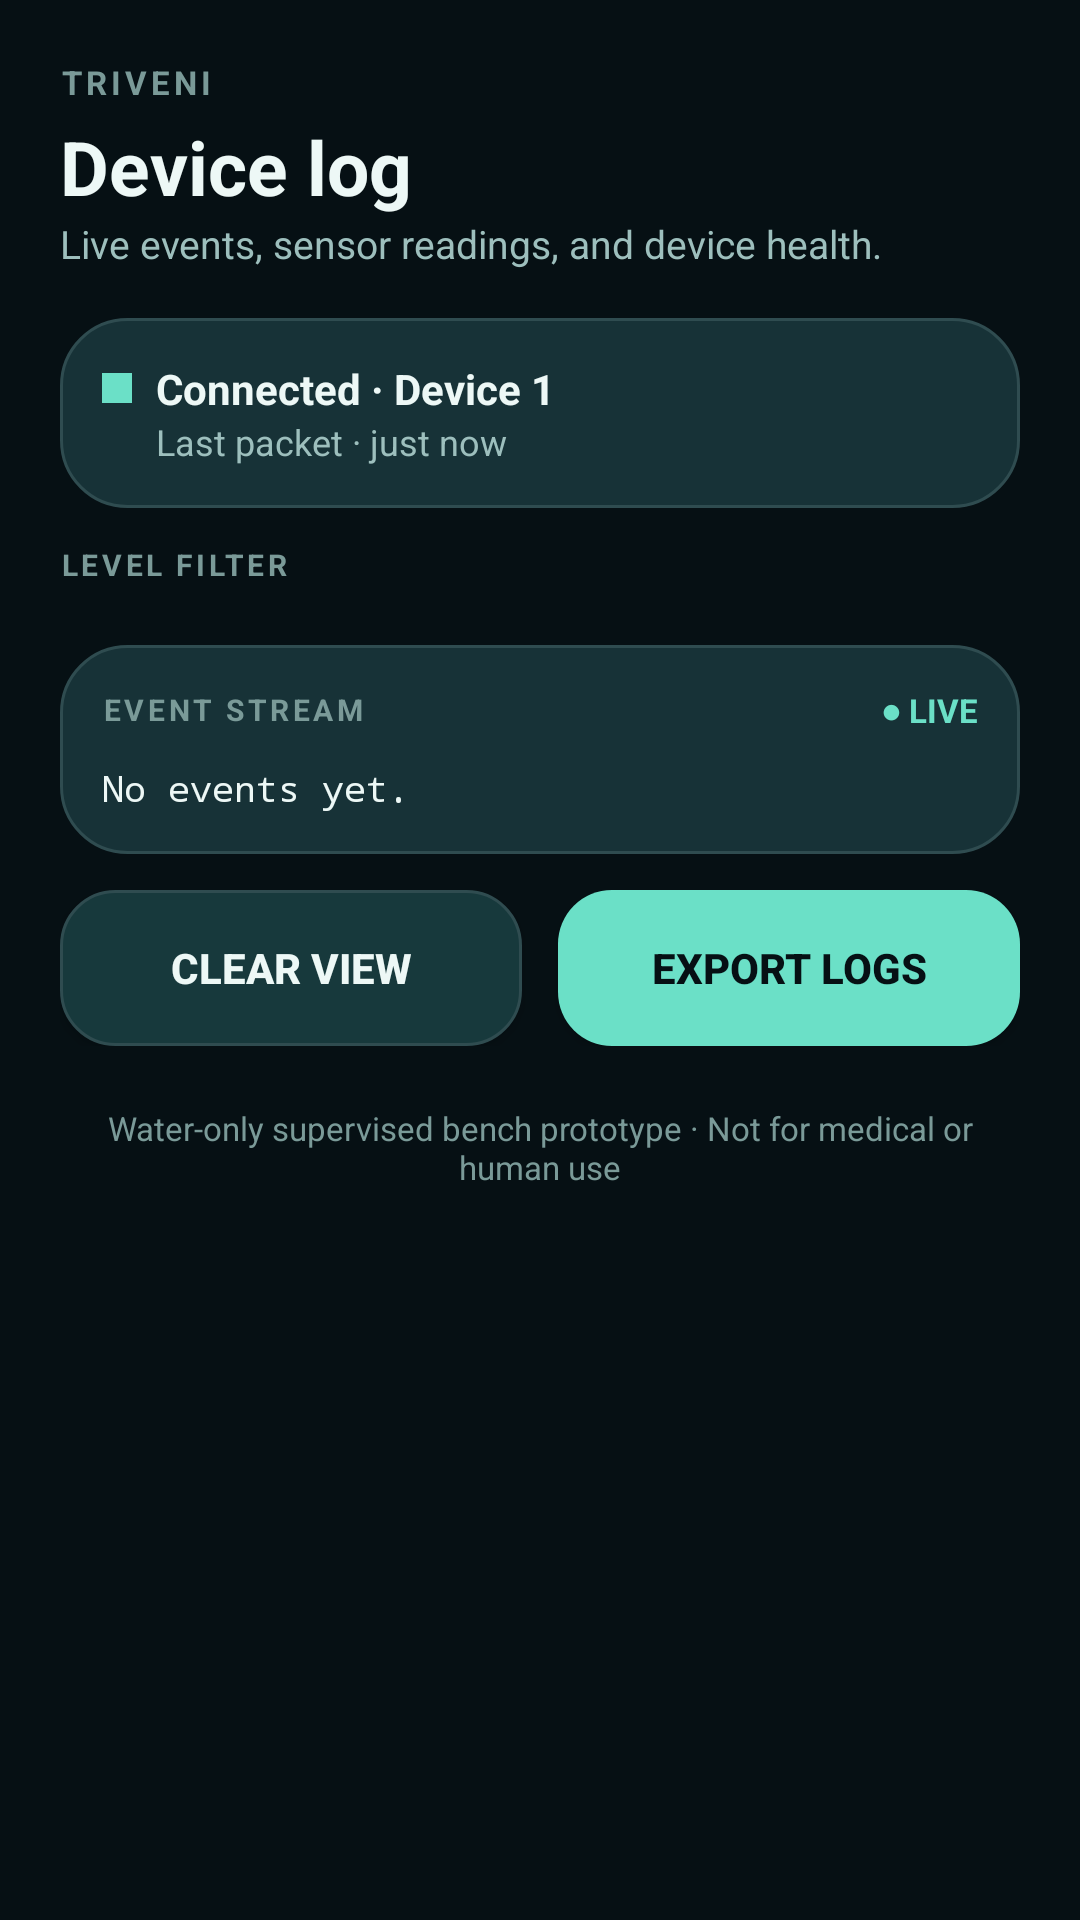

Write the Android layout XML for this screen, with the resource values it uses.
<!-- AndroidManifest.xml: application theme Theme.Triveni -->
<!-- res/layout/screen_history.xml -->
<?xml version="1.0" encoding="utf-8"?>
<ScrollView xmlns:android="http://schemas.android.com/apk/res/android"
    android:layout_width="match_parent"
    android:layout_height="match_parent"
    android:fillViewport="true">

    <LinearLayout xmlns:android="http://schemas.android.com/apk/res/android"
        android:layout_width="match_parent"
        android:layout_height="wrap_content"
        android:orientation="vertical"
        android:padding="20dp">

        <TextView android:layout_width="wrap_content" android:layout_height="wrap_content"
            android:text="TRIVENI"
            android:textColor="?attr/wbTextMuted" android:textSize="11sp"
            android:letterSpacing="0.12" android:textStyle="bold" />

        <TextView android:layout_width="wrap_content" android:layout_height="wrap_content"
            android:text="Device log" android:textColor="?attr/wbTextPrimary"
            android:textSize="25sp" android:textStyle="bold" android:layout_marginTop="4dp" />

        <TextView android:layout_width="wrap_content" android:layout_height="wrap_content"
            android:text="@string/tagline_history" android:textColor="?attr/wbTextSecondary"
            android:textSize="13sp" android:layout_marginBottom="16dp" />

        
        <LinearLayout android:layout_width="match_parent" android:layout_height="wrap_content"
            android:orientation="vertical" android:background="@drawable/card_bg"
            android:padding="14dp" android:layout_marginBottom="12dp">

            <LinearLayout android:layout_width="match_parent" android:layout_height="wrap_content"
                android:orientation="horizontal" android:gravity="center_vertical">

                <View android:id="@+id/dotMonitor"
                    android:layout_width="10dp" android:layout_height="10dp"
                    android:background="?attr/wbAccent" />

                <TextView android:id="@+id/tvMonitorStatus"
                    android:layout_width="0dp" android:layout_weight="1" android:layout_height="wrap_content"
                    android:layout_marginStart="8dp" android:text="Connected · Device 1"
                    android:textColor="?attr/wbTextPrimary" android:textSize="14sp" android:textStyle="bold" />

                <TextView android:id="@+id/tvRefreshNote"
                    android:layout_width="wrap_content" android:layout_height="wrap_content"
                    android:text="Pull to refresh" android:textColor="?attr/wbTextMuted"
                    android:textSize="11sp" android:visibility="gone" />
            </LinearLayout>

            <TextView android:id="@+id/tvLastPacket"
                android:layout_width="wrap_content" android:layout_height="wrap_content"
                android:layout_marginStart="18dp" android:text="Last packet · just now"
                android:textColor="?attr/wbTextSecondary" android:textSize="12sp" />
        </LinearLayout>

        
        <TextView android:layout_width="wrap_content" android:layout_height="wrap_content"
            android:text="LEVEL FILTER" android:textColor="?attr/wbTextMuted"
            android:textSize="10sp" android:letterSpacing="0.12" android:textStyle="bold"
            android:layout_marginBottom="8dp" />

        <HorizontalScrollView android:layout_width="match_parent" android:layout_height="wrap_content"
            android:layout_marginBottom="12dp"
            android:fillViewport="false"
            android:scrollbars="none">

            <LinearLayout android:id="@+id/levelFilterBar"
                android:layout_width="wrap_content" android:layout_height="wrap_content"
                android:orientation="horizontal">
            </LinearLayout>
        </HorizontalScrollView>

        
        <LinearLayout android:layout_width="match_parent" android:layout_height="wrap_content"
            android:orientation="vertical" android:background="@drawable/card_bg"
            android:padding="14dp">

            <LinearLayout android:layout_width="match_parent" android:layout_height="wrap_content"
                android:orientation="horizontal" android:gravity="center_vertical">

                <TextView android:layout_width="0dp" android:layout_weight="1" android:layout_height="wrap_content"
                    android:text="EVENT STREAM" android:textColor="?attr/wbTextMuted"
                    android:textSize="10sp" android:letterSpacing="0.12" android:textStyle="bold" />

                <TextView android:id="@+id/tvLiveIndicator"
                    android:layout_width="wrap_content" android:layout_height="wrap_content"
                    android:text="● LIVE" android:textColor="?attr/wbAccent"
                    android:textSize="11sp" android:textStyle="bold" />
            </LinearLayout>

            <TextView android:id="@+id/tvEventStream"
                android:layout_width="match_parent" android:layout_height="wrap_content"
                android:layout_marginTop="10dp" android:fontFamily="monospace"
                android:textColor="?attr/wbTextPrimary" android:textSize="12sp"
                android:lineSpacingExtra="4dp"
                android:text="No events yet." />
        </LinearLayout>

        
        <LinearLayout android:layout_width="match_parent" android:layout_height="wrap_content"
            android:orientation="horizontal" android:layout_marginTop="12dp">

            <Button android:id="@+id/btnClearLog"
                android:layout_width="0dp" android:layout_weight="1" android:layout_height="52dp"
                android:background="@drawable/btn_secondary"
                android:text="CLEAR VIEW" android:textColor="?attr/wbTextPrimary"
                android:textStyle="bold" android:layout_marginEnd="6dp" />

            <Button android:id="@+id/btnExportLogs"
                android:layout_width="0dp" android:layout_weight="1" android:layout_height="52dp"
                android:background="@drawable/btn_normal"
                android:text="EXPORT LOGS" android:textColor="?attr/wbBg"
                android:textStyle="bold" android:layout_marginStart="6dp" />
        </LinearLayout>

        <TextView android:layout_width="match_parent" android:layout_height="wrap_content"
            android:layout_marginTop="20dp" android:gravity="center"
            android:text="Water-only supervised bench prototype · Not for medical or human use"
            android:textColor="?attr/wbTextMuted" android:textSize="11sp" />

    </LinearLayout>
</ScrollView>
<!-- resources referenced by this layout -->
<resources>
  <!-- drawable btn_normal (drawable) -->
  <?xml version="1.0" encoding="utf-8"?>
  <ripple xmlns:android="http://schemas.android.com/apk/res/android"
      android:color="#33FFFFFF">
      <item>
          <shape android:shape="rectangle">
              <solid android:color="?attr/wbAccent" />
              <corners android:radius="18dp" />
          </shape>
      </item>
  </ripple>
  <!-- drawable btn_secondary (drawable) -->
  <?xml version="1.0" encoding="utf-8"?>
  <ripple xmlns:android="http://schemas.android.com/apk/res/android"
      android:color="#33FFFFFF">
      <item>
          <shape android:shape="rectangle">
              <solid android:color="?attr/wbChipBg" />
              <corners android:radius="18dp" />
              <stroke android:width="1dp" android:color="?attr/wbSurfaceStroke" />
          </shape>
      </item>
  </ripple>
  <!-- drawable card_bg (drawable) -->
  <?xml version="1.0" encoding="utf-8"?>
  <shape xmlns:android="http://schemas.android.com/apk/res/android"
      android:shape="rectangle">
      <solid android:color="?attr/wbSurface" />
      <corners android:radius="22dp" />
      <stroke android:width="1dp" android:color="?attr/wbSurfaceStroke" />
  </shape>
  <string name="tagline_history">Live events, sensor readings, and device health.</string>
  <style name="Theme.Triveni" parent="Theme.MaterialComponents.NoActionBar">
          <item name="wbBg">#061014</item>
          <item name="wbSurface">#173237</item>
          <item name="wbSurfaceStroke">#2F4C50</item>
          <item name="wbInputBg">#141E2E33</item>
          <item name="wbChipBg">#17393C</item>
          <item name="wbNavBg">#E60B1B1E</item>
          <item name="wbNavItemBg">#26464A</item>
          <item name="wbProgressTrack">#1D3338</item>
          <item name="wbAccent">#6BE0C7</item>
          <item name="wbAccentDim">#4FB8A1</item>
          <item name="wbOnAccent">#061014</item>
          <item name="wbTextPrimary">#EDF8F6</item>
          <item name="wbTextSecondary">#9DBFBD</item>
          <item name="wbTextMuted">#7A9A98</item>
          <item name="wbDanger">#E5484D</item>
          <item name="wbDangerDim">#4A1414</item>
          <item name="wbDangerStroke">#7A1F1F</item>
          <item name="wbWarn">#EFA35C</item>
          <item name="wbWarnDim">#3E2A12</item>
          <item name="wbWarnStroke">#6B4A1E</item>
  
          <item name="android:windowBackground">#061014</item>
          <item name="android:colorPrimary">#6BE0C7</item>
          <item name="android:colorAccent">#6BE0C7</item>
          <item name="android:statusBarColor">#061014</item>
          <item name="android:navigationBarColor">#061014</item>
          <item name="colorSurface">#173237</item>
          <item name="colorOnSurface">#EDF8F6</item>
          <item name="android:windowLightStatusBar" tools:targetApi="m">false</item>
      </style>
</resources>
